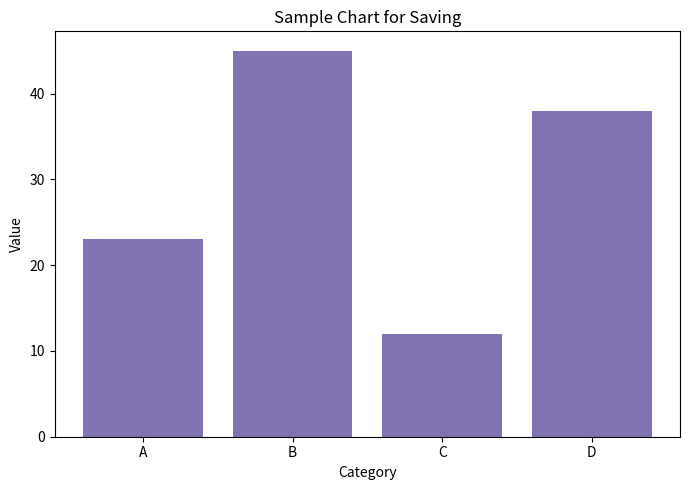

The script that saved this image:
"""
W3D2 - Save Charts to File
Saves generated charts as image files inside the project folder,
demonstrating different formats and output settings.
"""

import matplotlib.pyplot as plt
import os

# Keep chart output organized in its own subfolder within the project
output_dir = "charts"
os.makedirs(output_dir, exist_ok=True)

categories = ["A", "B", "C", "D"]
values = [23, 45, 12, 38]

plt.figure(figsize=(7, 5))
plt.bar(categories, values, color="#8172b2")
plt.title("Sample Chart for Saving")
plt.xlabel("Category")
plt.ylabel("Value")
plt.tight_layout()

# Save as PNG (most common, good for viewing/sharing)
png_path = os.path.join(output_dir, "sample_chart_W3D2.png")
plt.savefig(png_path, dpi=150)
print(f"Saved {png_path}")

# Save as PDF (good for reports/printing, vector format)
pdf_path = os.path.join(output_dir, "sample_chart_W3D2.pdf")
plt.savefig(pdf_path)
print(f"Saved {pdf_path}")

# Save as SVG (good for further editing, scalable vector format)
svg_path = os.path.join(output_dir, "sample_chart_W3D2.svg")
plt.savefig(svg_path)
print(f"Saved {svg_path}")

plt.close()
print(f"\nAll charts saved inside the '{output_dir}/' folder.")
